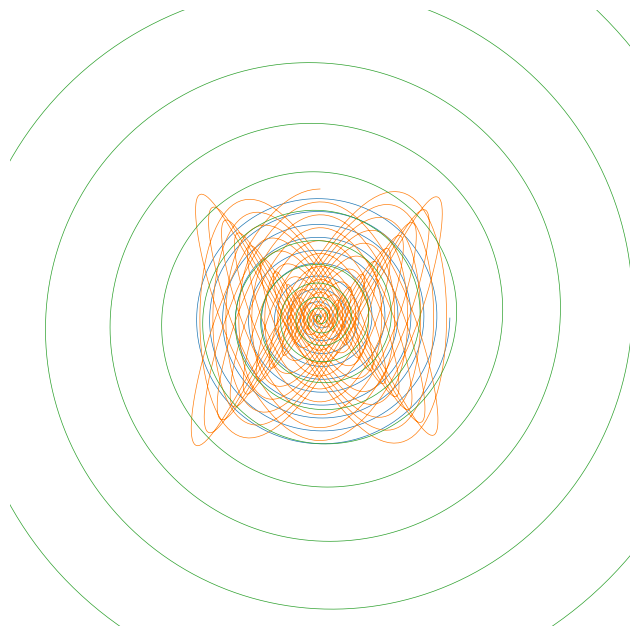

The script that saved this image:
import numpy as np
import matplotlib.pyplot as plt
from matplotlib.animation import FuncAnimation

fig = plt.figure(figsize=(8,8))
ax = plt.gca()
ax.set_facecolor('black')
plt.axis("off")

t = np.linspace(0, 20*np.pi, 4000)

def gnerate_spriral(frame):
    scale = 1 + frame * 0.02
    
    x1 = scale * t * np.cos(t + frame*0.02)
    y1 = scale * t * np.sin(t + frame*0.02)
    
    x2 = scale * t * np.sin(3*t + frame*0.03)
    y2 = scale * t * np.cos(5*t + frame*0.03)
    
    x3 = scale * t * np.cos(t*2 + frame*0.04) * np.exp(0.05*t)
    y3 = scale * t * np.sin(t*2 + frame*0.04) * np.exp(0.05*t)
    
    return x1, y1, x2, y2, x3, y3

line1, = plt.plot([], [], linewidth=0.5)
line2, = plt.plot([], [], linewidth=0.5)
line3, = plt.plot([], [], linewidth=0.5)


def animate(frame):
    x1, y1, x2, y2, x3, y3 = gnerate_spriral(frame)
    line1.set_data(x1, y1)
    line2.set_data(x2, y2)
    line3.set_data(x3, y3)
    
    ax.set_xlim(-150,150)
    ax.set_ylim(-150,150)
    
    return line1, line2, line3

ani = FuncAnimation(
    fig,
    animate,
    frames=300,
    interval=30,
    blit=True
)

plt.show()
